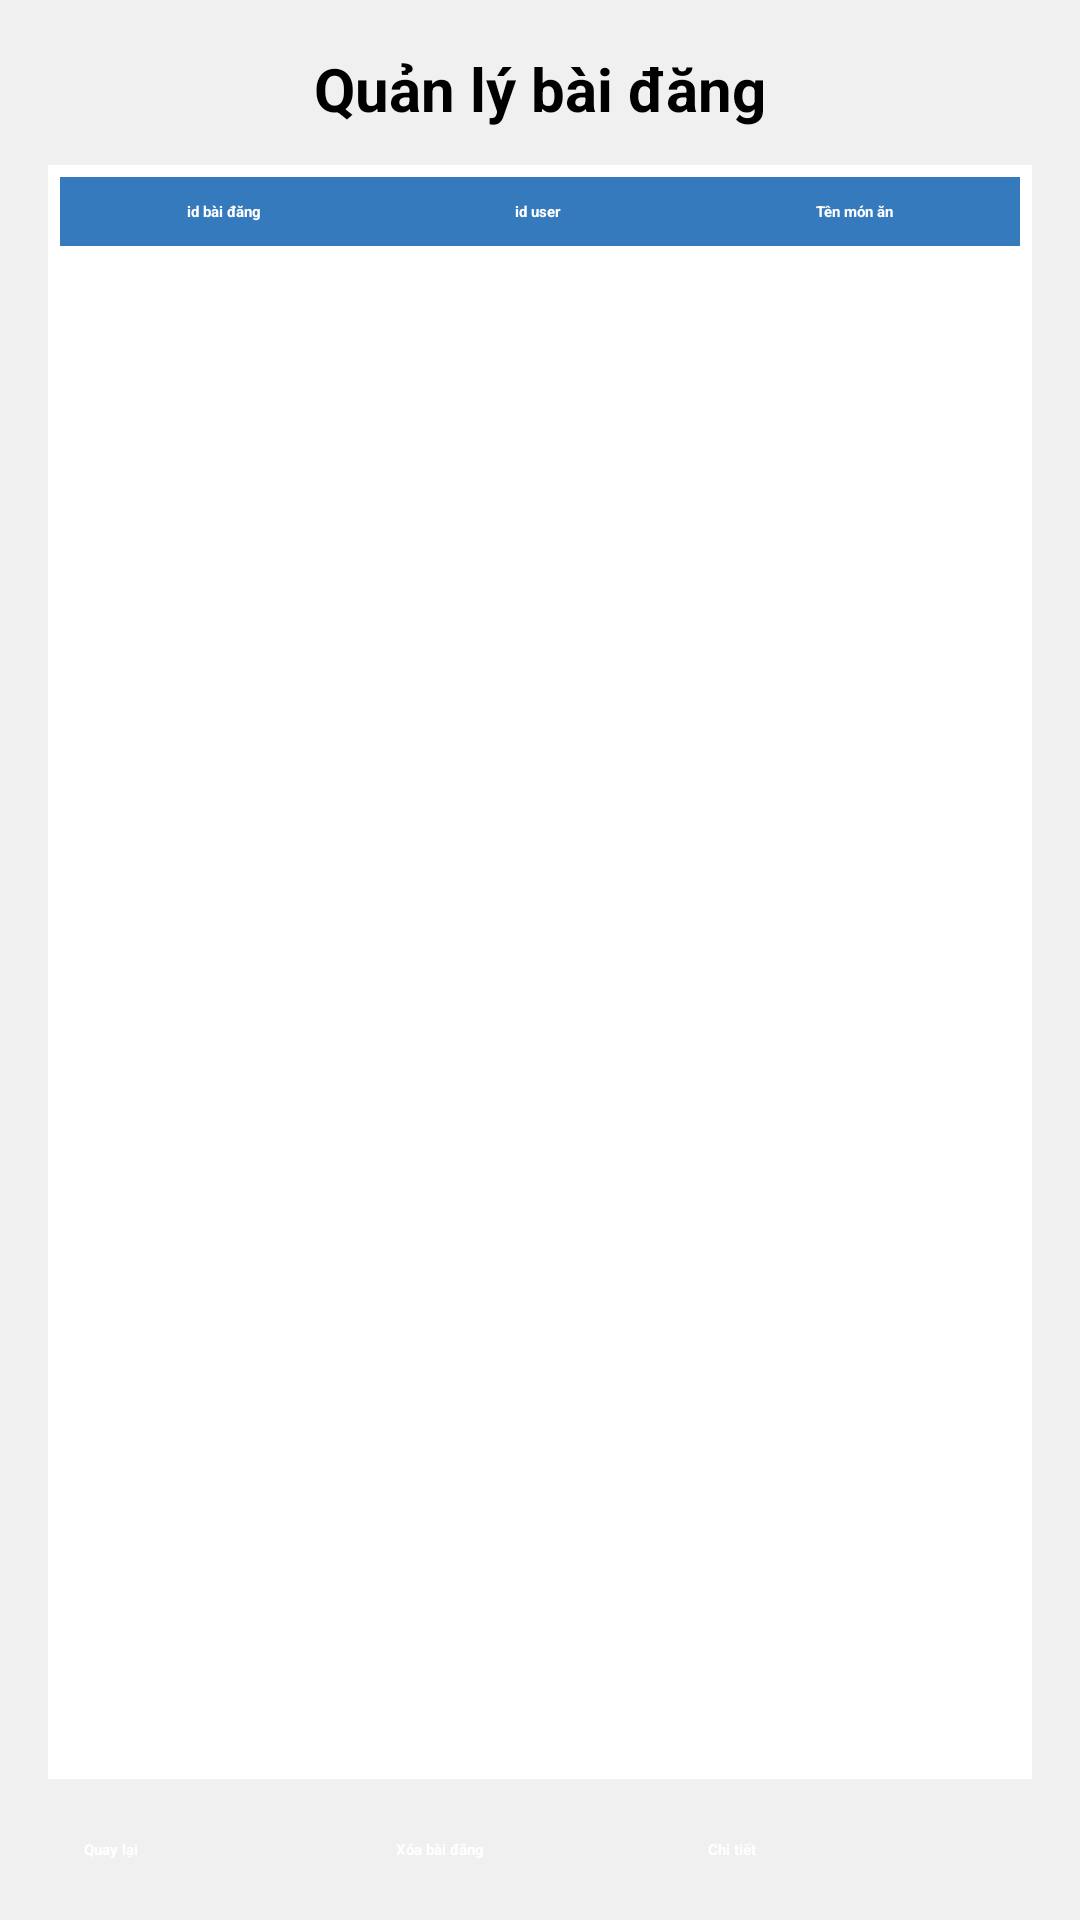

The Android layout XML behind this screen, and the referenced resources:
<!-- AndroidManifest.xml: application theme Theme.ChefShare -->
<!-- res/layout/activity_post_management.xml -->
<?xml version="1.0" encoding="utf-8"?>
<LinearLayout xmlns:android="http://schemas.android.com/apk/res/android"
    android:layout_width="match_parent"
    android:layout_height="match_parent"
    android:orientation="vertical"
    android:gravity="center_horizontal"
    android:background="#F0F0F0"
    android:padding="16dp">

    <TextView
        android:text="Quản lý bài đăng"
        android:textSize="20sp"
        android:textStyle="bold"
        android:layout_gravity="center"
        android:layout_marginBottom="12dp"
        android:layout_width="wrap_content"
        android:layout_height="wrap_content" />

    <TableLayout
        android:layout_width="match_parent"
        android:layout_height="0dp"
        android:layout_weight="1"
        android:stretchColumns="*"
        android:background="#FFFFFF"
        android:elevation="2dp"
        android:padding="4dp">

        <TableRow>
            <TextView android:text="id bài đăng" android:textStyle="bold" android:gravity="center" android:background="#357ABD" android:padding="8dp" android:textColor="#FFFFFF"/>
            <TextView android:text="id user" android:textStyle="bold" android:gravity="center" android:background="#357ABD" android:padding="8dp" android:textColor="#FFFFFF"/>
            <TextView android:text="Tên món ăn" android:textStyle="bold" android:gravity="center" android:background="#357ABD" android:padding="8dp" android:textColor="#FFFFFF"/>
        </TableRow>

        

    </TableLayout>

    <LinearLayout
        android:orientation="horizontal"
        android:layout_marginTop="16dp"
        android:gravity="center"
        android:layout_width="match_parent"
        android:layout_height="wrap_content"
        android:weightSum="3"
        android:paddingHorizontal="8dp">

        <Button
            android:id="@+id/btnBack"
            android:layout_width="0dp"
            android:layout_height="wrap_content"
            android:layout_weight="1"
            android:text="Quay lại"
            android:backgroundTint="#357ABD"
            android:textColor="#FFFFFF"
            android:textStyle="bold"
            android:layout_margin="4dp" />

        <Button
            android:id="@+id/btnDeletePost"
            android:layout_width="0dp"
            android:layout_height="wrap_content"
            android:layout_weight="1"
            android:text="Xóa bài đăng"
            android:backgroundTint="#357ABD"
            android:textColor="#FFFFFF"
            android:textStyle="bold"
            android:layout_margin="4dp" />

        <Button
            android:id="@+id/btnViewPostDetail"
            android:layout_width="0dp"
            android:layout_height="wrap_content"
            android:layout_weight="1"
            android:text="Chi tiết"
            android:backgroundTint="#357ABD"
            android:textColor="#FFFFFF"
            android:textStyle="bold"
            android:layout_margin="4dp" />
    </LinearLayout>

</LinearLayout>
<!-- resources referenced by this layout -->
<resources>

</resources>
